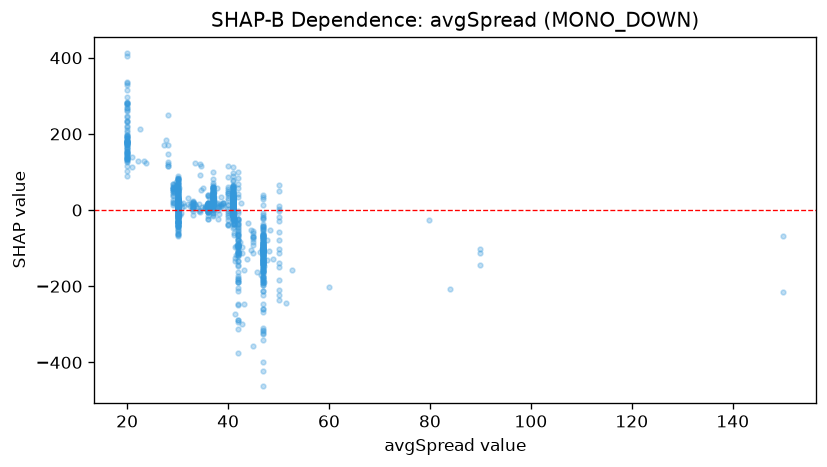

The data file committed next to this chart (first rows):
feature_value, shap_value
37.0, 101
37.0, 34.11
37.9, 57.14
37.0, 34.21
37.0, 34.11
37.0, 12.89
37.0, 60.29
37.0, 22.56
37.0, 46.89
37.0, 9.475
37.0, 47.5
37.0, 57.18
37.0, 27.72
37.0, 43.51
37.0, 44.62
37.3, 48.37
37.0, 36.25
37.0, 54.86
37.0, 15.1
37.0, 41.03
45.8, -163.8
37.1, 39.6
37.0, 61.52
37.0, 21.95
37.0, 14.9
37.0, 44.27
37.1, 61.6
37.1, 54.82
37.0, 4.984
37.0, 2.73
37.0, 29.61
37.1, 48.61
37.0, 39.97
37.1, 19.23
37.0, 60.21
38.0, 13.06
37.0, 45.65
37.0, 70.61
37.0, 48.37
37.0, 33.09
37.0, 25.5
37.0, 53.47
37.0, 81.76
37.0, 56.27
37.1, 40.68
37.1, 45.82
37.0, 16.01
37.0, 27.98
37.0, 32.52
37.0, 23.48
37.1, 31.57
47.0, -183.2
37.2, 33.13
37.0, 16.99
37.0, 5.061
37.2, 23.87
37.0, 31.45
37.0, 65.83
37.0, 58.94
37.0, 41.5
... 1,053 more rows
